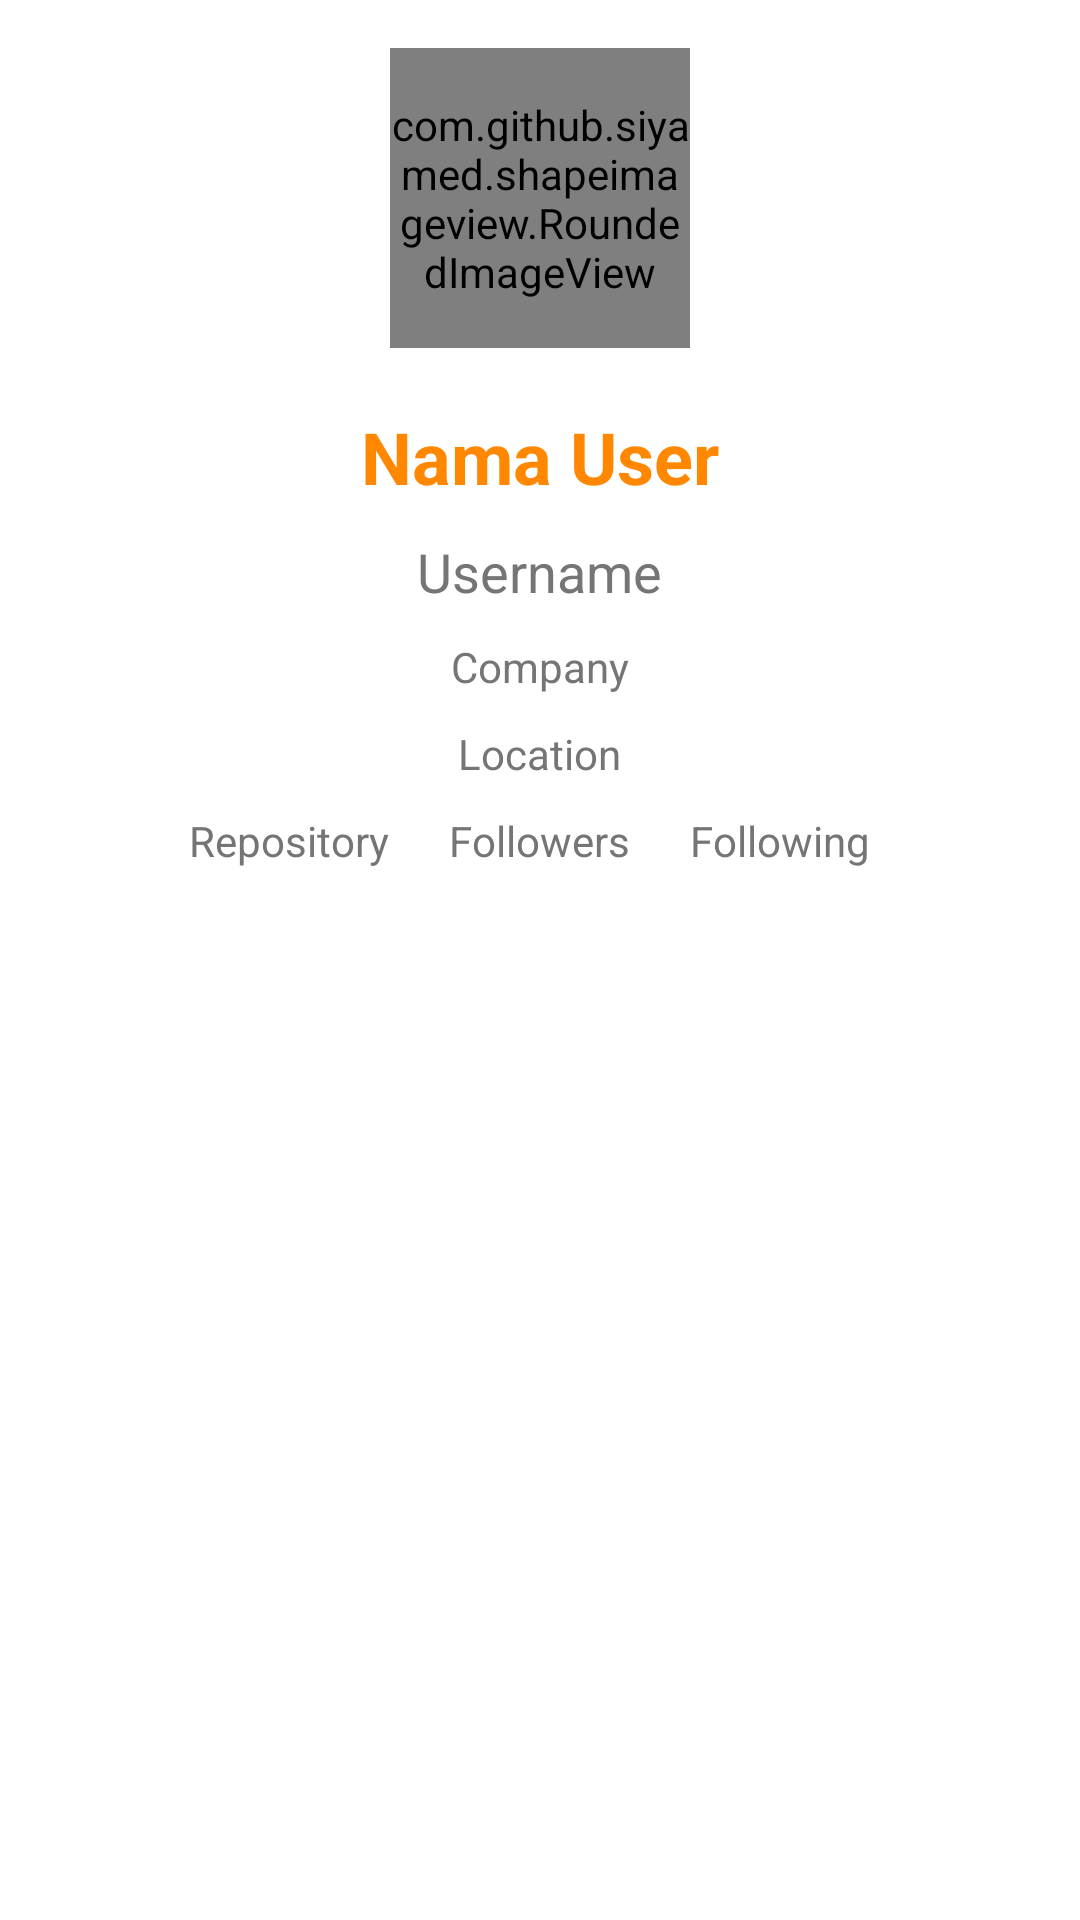

Write the Android layout XML for this screen, with the resource values it uses.
<!-- AndroidManifest.xml: application theme Theme.GithubUser -->
<!-- res/layout/detail_user.xml -->
<?xml version="1.0" encoding="utf-8"?>
<androidx.constraintlayout.widget.ConstraintLayout xmlns:android="http://schemas.android.com/apk/res/android"
    xmlns:app="http://schemas.android.com/apk/res-auto"
    xmlns:tools="http://schemas.android.com/tools"
    android:layout_width="match_parent"
    android:layout_height="match_parent">

    <com.google.android.material.tabs.TabLayout
        android:id="@+id/tab_layout"
        android:layout_width="match_parent"
        android:layout_height="wrap_content"
        app:layout_constraintBottom_toBottomOf="parent"
        app:tabTextColor="@android:color/holo_orange_light"
        app:tabSelectedTextColor="@android:color/holo_orange_dark"
        app:layout_constraintEnd_toEndOf="parent"
        app:layout_constraintHorizontal_bias="0.0"
        app:layout_constraintStart_toStartOf="parent"
        app:layout_constraintTop_toBottomOf="@+id/relativeLayout"
        app:layout_constraintVertical_bias="0.0" />


    <androidx.viewpager2.widget.ViewPager2
        android:id="@+id/view_pager"
        android:layout_width="match_parent"
        android:layout_height="370dp"
        app:layout_constraintBottom_toBottomOf="parent"
        app:layout_constraintEnd_toEndOf="parent"
        app:layout_constraintHorizontal_bias="0.0"
        app:layout_constraintStart_toStartOf="parent"
        app:layout_constraintTop_toBottomOf="@+id/tab_layout"
        app:layout_constraintVertical_bias="1.0" />

    <RelativeLayout
        android:id="@+id/relativeLayout"
        android:layout_width="match_parent"
        android:layout_height="wrap_content"
        android:padding="16dp"
        android:theme="@style/Theme.MaterialComponents"
        app:layout_constraintEnd_toEndOf="parent"
        app:layout_constraintStart_toStartOf="parent"
        app:layout_constraintTop_toTopOf="parent"
        tools:context=".ui.detailuser.DetailUser">

        <com.github.siyamed.shapeimageview.RoundedImageView
            android:id="@+id/detail_avatar"
            android:layout_width="100dp"
            android:layout_height="100dp"
            android:layout_centerHorizontal="true"
            app:siBorderColor="@android:color/holo_orange_dark"
            app:siBorderWidth="5dp"
            app:siRadius="100dp"
            tools:ignore="ImageContrastCheck"
            tools:src="@tools:sample/avatars" />

        <TextView
            android:id="@+id/detail_name"
            android:layout_width="wrap_content"
            android:layout_height="wrap_content"
            android:layout_below="@id/detail_avatar"
            android:layout_centerHorizontal="true"
            android:layout_marginStart="0dp"
            android:layout_marginTop="20dp"
            android:text="@string/name"
            android:textColor="@android:color/holo_orange_dark"
            android:textSize="24sp"
            android:textStyle="bold" />

        <TextView
            android:id="@+id/detail_username"
            android:layout_width="wrap_content"
            android:layout_height="wrap_content"
            android:layout_below="@id/detail_name"
            android:layout_centerHorizontal="true"
            android:layout_marginStart="0dp"
            android:layout_marginTop="10dp"
            android:ellipsize="end"
            android:maxLines="3"
            android:text="@string/username"
            android:textColor="#757575"
            android:textSize="18sp" />

        <TextView
            android:id="@+id/detail_repository"
            android:layout_width="wrap_content"
            android:layout_height="wrap_content"
            android:layout_alignBaseline="@id/detail_followers"
            android:layout_marginTop="10dp"
            android:layout_marginEnd="20dp"
            android:layout_toStartOf="@id/detail_followers"
            android:ellipsize="end"
            android:maxLines="3"
            android:text="@string/repository"
            android:textColor="#757575" />

        <TextView
            android:id="@+id/detail_followers"
            android:layout_width="wrap_content"
            android:layout_height="wrap_content"
            android:layout_below="@+id/detail_location"
            android:layout_centerHorizontal="true"
            android:layout_marginStart="0dp"
            android:layout_marginTop="10dp"
            android:ellipsize="end"
            android:maxLines="3"
            android:text="@string/followers"
            android:textColor="#757575" />

        <TextView
            android:id="@+id/detail_following"
            android:layout_width="wrap_content"
            android:layout_height="wrap_content"
            android:layout_alignBaseline="@id/detail_followers"
            android:layout_marginStart="20dp"
            android:layout_marginTop="10dp"
            android:layout_toEndOf="@id/detail_followers"
            android:ellipsize="end"
            android:maxLines="3"
            android:text="@string/following"
            android:textColor="#757575" />

        <TextView
            android:id="@+id/detail_company"
            android:layout_width="wrap_content"
            android:layout_height="wrap_content"
            android:layout_below="@+id/detail_username"
            android:layout_centerHorizontal="true"
            android:layout_marginStart="0dp"
            android:layout_marginTop="10dp"
            android:ellipsize="end"
            android:maxLines="3"

            android:text="@string/company"
            android:textColor="#757575" />

        <TextView
            android:id="@+id/detail_location"
            android:layout_width="wrap_content"
            android:layout_height="wrap_content"
            android:layout_below="@id/detail_company"
            android:layout_centerHorizontal="true"
            android:layout_marginStart="0dp"
            android:layout_marginTop="10dp"
            android:ellipsize="end"
            android:maxLines="3"
            android:text="@string/location"
            android:textColor="#757575" />

    </RelativeLayout>
</androidx.constraintlayout.widget.ConstraintLayout>
<!-- resources referenced by this layout -->
<resources>
  <string name="company">Company</string>
  <string name="followers">Followers</string>
  <string name="following">Following</string>
  <string name="location">Location</string>
  <string name="name">Nama User</string>
  <string name="repository">Repository</string>
  <string name="username">Username</string>
  <style name="Theme.GithubUser" parent="Theme.MaterialComponents.DayNight.DarkActionBar">
          
          <item name="colorPrimary">@color/orange_dark</item>
          <item name="colorPrimaryVariant">@color/orange_light</item>
          <item name="colorOnPrimary">@color/white</item>
          
          <item name="colorSecondary">@color/orange_light</item>
          <item name="colorSecondaryVariant">@color/orange_dark</item>
          <item name="colorOnSecondary">@color/white</item>
          
          <item name="android:statusBarColor" tools:targetApi="l">?attr/colorPrimaryVariant</item>
          
      </style>
  <!-- not gathered from this repository: default colours our renderer supplied (Android Studio template values) -->
  <color name="white">#FFFFFFFF</color>
</resources>
